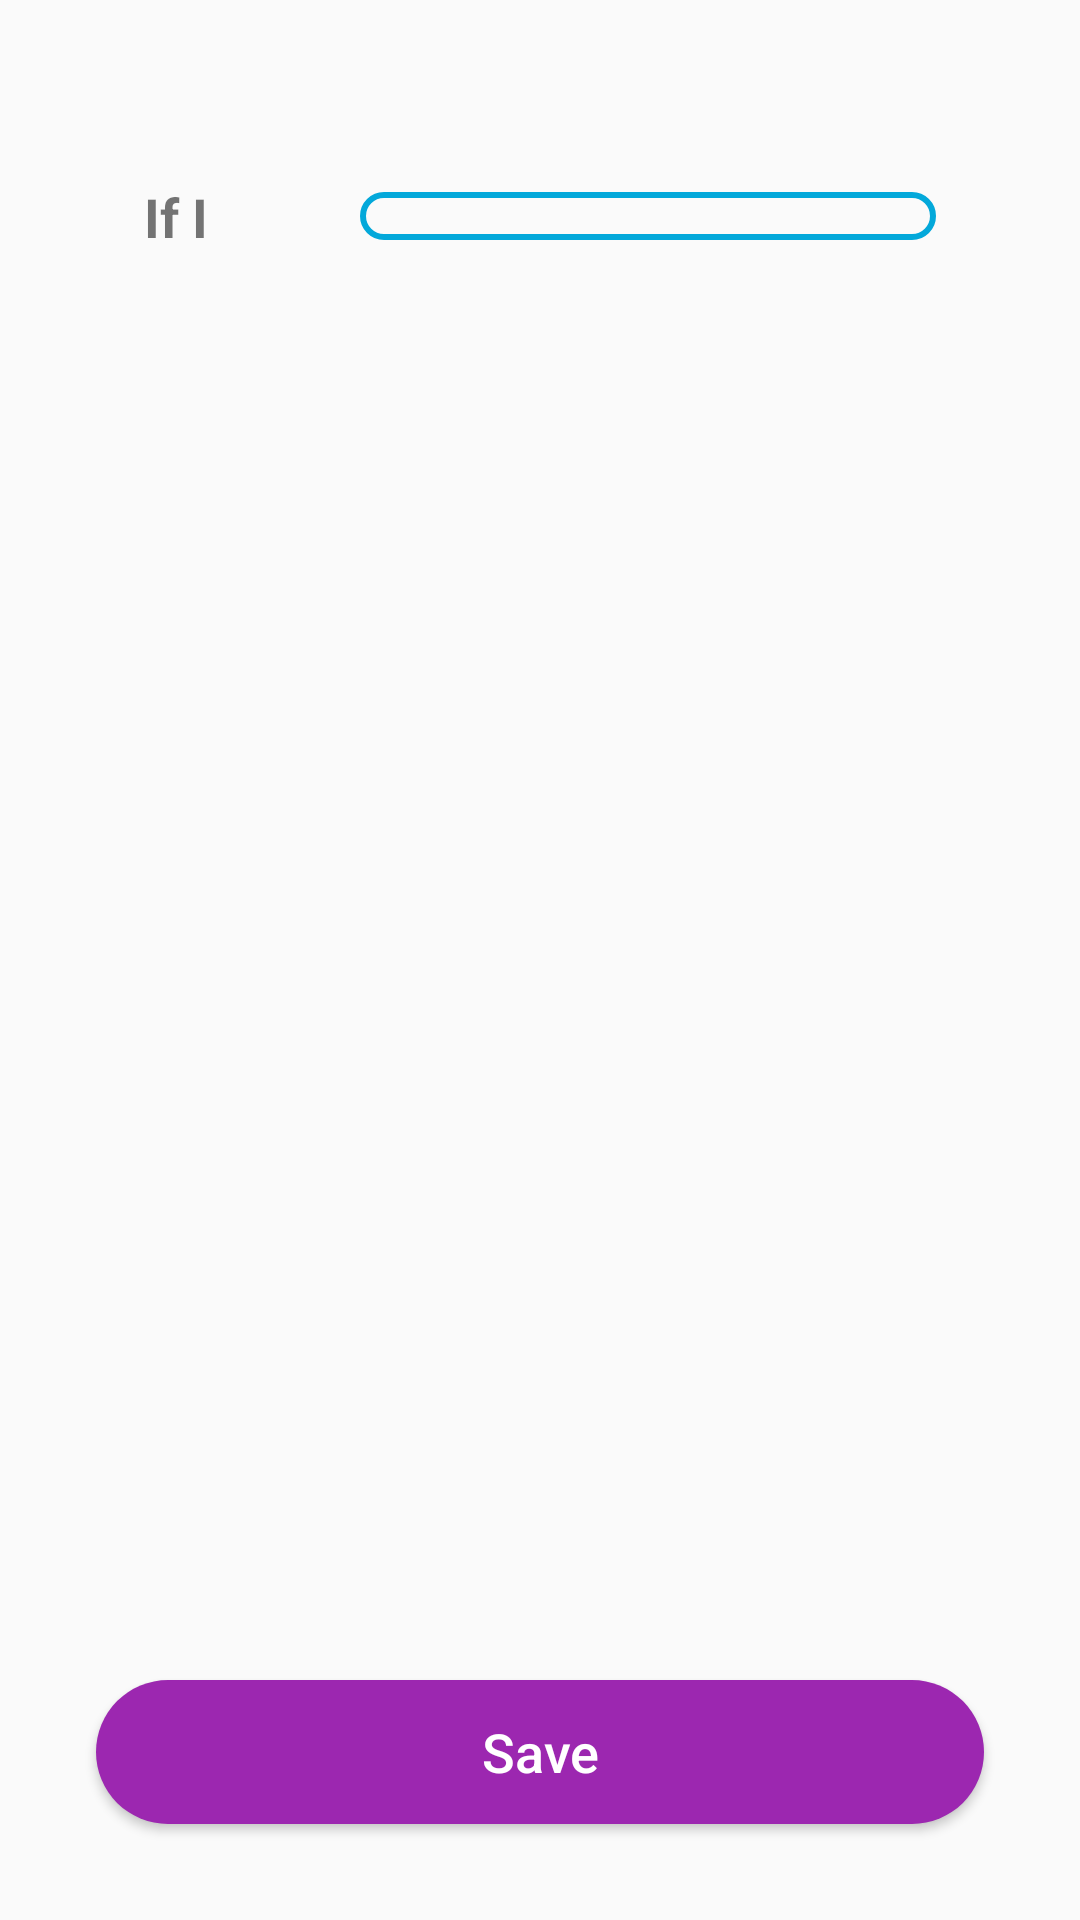

Here is an Android app screen rendered from its layout file. Give the layout XML and the strings, colors and styles it references.
<!-- AndroidManifest.xml: application theme AppTheme -->
<!-- res/layout/content_home.xml -->
<?xml version="1.0" encoding="utf-8"?>
<androidx.constraintlayout.widget.ConstraintLayout xmlns:android="http://schemas.android.com/apk/res/android"
    xmlns:app="http://schemas.android.com/apk/res-auto"
    android:layout_width="match_parent"
    android:layout_height="match_parent"
    app:layout_behavior="@string/appbar_scrolling_view_behavior">

    <ImageView
        android:id="@+id/imageView5"
        android:layout_width="0dp"
        android:layout_height="0dp"
        android:layout_marginTop="32dp"
        android:layout_marginBottom="8dp"
        app:layout_constraintBottom_toTopOf="@+id/imageView6"
        app:layout_constraintEnd_toEndOf="@+id/save_skill_button"
        app:layout_constraintHorizontal_bias="0.0"
        app:layout_constraintStart_toStartOf="@+id/save_skill_button"
        app:layout_constraintTop_toTopOf="parent"
        app:layout_constraintVertical_bias="1.0"
        app:srcCompat="@drawable/shape_trc16" />

    <ImageView
        android:id="@+id/imageView6"
        android:layout_width="0dp"
        android:layout_height="0dp"
        android:layout_marginBottom="24dp"
        app:layout_constraintBottom_toTopOf="@+id/save_skill_button"
        app:layout_constraintEnd_toEndOf="@+id/save_skill_button"
        app:layout_constraintStart_toStartOf="@+id/save_skill_button"
        app:layout_constraintTop_toTopOf="@+id/option_list_recycler"
        app:srcCompat="@drawable/shape_brc16" />

    <TextView
        android:id="@+id/textView2"
        android:layout_width="wrap_content"
        android:layout_height="wrap_content"
        android:text="If I"
        android:textSize="18sp"
        android:textStyle="bold"
        app:layout_constraintBottom_toBottomOf="@+id/frameView"
        app:layout_constraintStart_toStartOf="@+id/option_stage_recycler"
        app:layout_constraintTop_toTopOf="@+id/frameView" />

    <FrameLayout
        android:id="@+id/frameView"
        android:layout_width="0dp"
        android:layout_height="wrap_content"
        android:layout_marginStart="32dp"
        android:layout_marginTop="32dp"
        app:layout_constraintBottom_toTopOf="@+id/option_action_recycler"
        app:layout_constraintEnd_toEndOf="@+id/option_stage_recycler"
        app:layout_constraintHorizontal_bias="1.0"
        app:layout_constraintStart_toEndOf="@+id/textView2"
        app:layout_constraintTop_toTopOf="@+id/imageView5"
        app:layout_constraintWidth_max="192dp">

        <ImageView
            android:layout_width="match_parent"
            android:layout_height="wrap_content"
            android:background="@drawable/shape_rc64_stk2_blue"
            android:padding="8dp"
            app:layout_constraintBottom_toBottomOf="@+id/textView2"
            app:layout_constraintEnd_toEndOf="@+id/option_stage_recycler"
            app:layout_constraintStart_toEndOf="@+id/textView2"
            app:layout_constraintTop_toTopOf="@+id/textView2"
            app:srcCompat="@android:drawable/ic_input_add" />
    </FrameLayout>

    <androidx.recyclerview.widget.RecyclerView
        android:id="@+id/option_action_recycler"
        android:layout_width="0dp"
        android:layout_height="0dp"
        android:layout_marginTop="8dp"
        app:layout_constraintBottom_toTopOf="@+id/option_stage_recycler"
        app:layout_constraintEnd_toEndOf="@+id/option_stage_recycler"
        app:layout_constraintStart_toStartOf="@+id/option_stage_recycler"
        app:layout_constraintTop_toBottomOf="@+id/frameView"
        app:layout_constraintVertical_weight="1" />

    <androidx.recyclerview.widget.RecyclerView
        android:id="@+id/option_stage_recycler"
        android:layout_width="0dp"
        android:layout_height="wrap_content"
        android:layout_marginStart="16dp"
        android:layout_marginEnd="16dp"
        android:layout_marginBottom="8dp"
        app:layout_constraintBottom_toBottomOf="@+id/imageView5"
        app:layout_constraintEnd_toEndOf="@+id/imageView5"
        app:layout_constraintStart_toStartOf="@+id/imageView5"
        app:layout_constraintTop_toBottomOf="@id/option_action_recycler" />

    <androidx.recyclerview.widget.RecyclerView
        android:id="@+id/option_list_recycler"
        android:layout_width="0dp"
        android:layout_height="wrap_content"
        android:layout_marginStart="16dp"
        android:layout_marginEnd="16dp"
        android:layout_marginBottom="32dp"
        app:layout_constraintBottom_toTopOf="@+id/save_skill_button"
        app:layout_constraintEnd_toEndOf="@+id/imageView6"
        app:layout_constraintHorizontal_bias="1.0"
        app:layout_constraintStart_toStartOf="@+id/imageView6" />

    <Button
        android:id="@+id/save_skill_button"
        android:layout_width="0dp"
        android:layout_height="wrap_content"
        android:layout_marginStart="32dp"
        android:layout_marginEnd="32dp"
        android:layout_marginBottom="32dp"
        android:background="@drawable/shape_rc64"
        android:backgroundTint="@color/colorSaveButton"
        android:text="Save"
        android:textAllCaps="false"
        android:textColor="@android:color/white"
        android:textSize="18sp"
        app:layout_constraintBottom_toBottomOf="parent"
        app:layout_constraintEnd_toEndOf="parent"
        app:layout_constraintStart_toStartOf="parent" />

</androidx.constraintlayout.widget.ConstraintLayout>
<!-- resources referenced by this layout -->
<resources>
  <color name="colorSaveButton">#9C27B0</color>
  <!-- drawable shape_brc16 (drawable) -->
  <?xml version="1.0" encoding="utf-8"?>
  <shape xmlns:android="http://schemas.android.com/apk/res/android">
  
      <corners
          android:bottomLeftRadius="@dimen/shape_curvature"
          android:bottomRightRadius="@dimen/shape_curvature" />
  
  
      <solid android:color="@color/backgroundGrey" />
  </shape>
  <!-- drawable shape_rc64 (drawable) -->
  <?xml version="1.0" encoding="utf-8"?>
  <shape xmlns:android="http://schemas.android.com/apk/res/android">
  
      <corners android:radius="@dimen/super_curvature" />
  
      <solid android:color="@color/colorAccent" />
  </shape>
  <!-- drawable shape_rc64_stk2_blue (drawable) -->
  <?xml version="1.0" encoding="utf-8"?>
  <shape xmlns:android="http://schemas.android.com/apk/res/android">
  
      <corners android:radius="@dimen/super_curvature" />
  
      <stroke
          android:width="2dp"
          android:color="@color/colorAccent" />
  </shape>
  <!-- drawable shape_trc16 (drawable) -->
  <?xml version="1.0" encoding="utf-8"?>
  <shape xmlns:android="http://schemas.android.com/apk/res/android">
  
      <corners
          android:topLeftRadius="@dimen/shape_curvature"
          android:topRightRadius="@dimen/shape_curvature" />
  
  
      <solid android:color="@color/backgroundGrey" />
  </shape>
  <style name="AppTheme" parent="Theme.AppCompat.DayNight.DarkActionBar">
          
          <item name="colorPrimary">@color/colorPrimary</item>
          <item name="colorPrimaryDark">@color/colorPrimaryDark</item>
          <item name="colorAccent">@color/colorAccent</item>
      </style>
  <dimen name="shape_curvature">16dp</dimen>
  <color name="backgroundGrey">#2C333333</color>
  <dimen name="super_curvature">64dp</dimen>
  <color name="colorAccent">#03A8DA</color>
  <color name="colorPrimary">#FFFFFF</color>
  <color name="colorPrimaryDark">#FFFFFF</color>
</resources>
